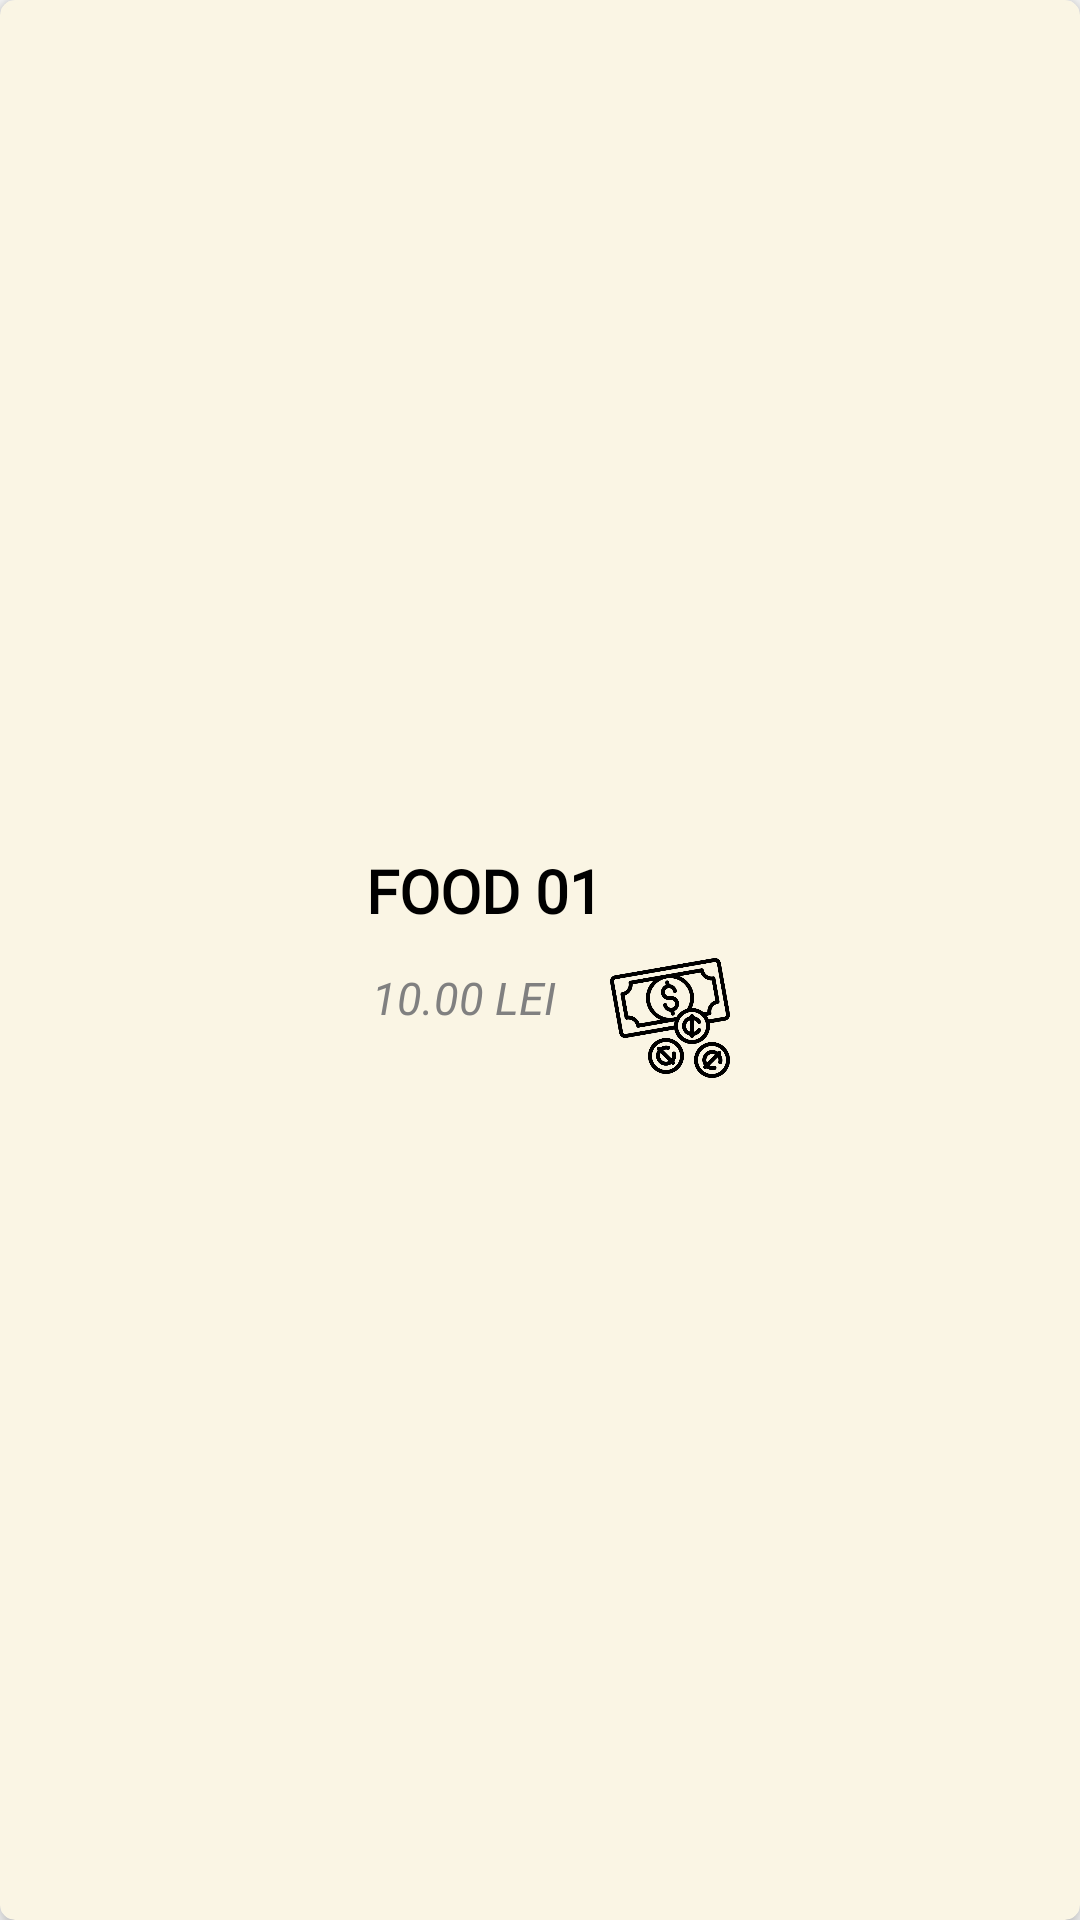

Reconstruct the res/layout file that produces this screen, plus the resources it refers to.
<!-- AndroidManifest.xml: application theme AppTheme -->
<!-- res/layout/cart_layout.xml -->
<?xml version="1.0" encoding="utf-8"?>
<androidx.cardview.widget.CardView xmlns:android="http://schemas.android.com/apk/res/android"
    xmlns:app="http://schemas.android.com/apk/res-auto"
    android:layout_width="match_parent"
    android:layout_height="wrap_content"
    android:layout_marginTop="5dp"
    android:layout_marginEnd="10dp"
    android:layout_marginBottom="5dp"
    android:backgroundTint="#faf5e4"
    app:cardCornerRadius="5dp"
    app:cardElevation="4dp"
    app:cardPreventCornerOverlap="true"
    app:cardUseCompatPadding="false">

    <LinearLayout
        android:layout_width="match_parent"
        android:layout_height="wrap_content"
        android:layout_gravity="center_vertical"
        android:layout_marginTop="16dp"

        android:layout_marginBottom="16dp"
        android:orientation="horizontal">

        <LinearLayout
            android:layout_width="0dp"
            android:layout_height="wrap_content"
            android:layout_margin="8dp"
            android:layout_weight="10"
            android:orientation="horizontal">

            <ImageView
                android:id="@+id/cart_image"
                android:layout_width="80dp"
                android:layout_height="80dp"
                android:layout_margin="8dp"
                android:contentDescription="TODO" />

            <LinearLayout
                android:layout_width="245dp"
                android:layout_height="wrap_content"
                android:layout_margin="8dp"
                android:layout_weight="10"
                android:orientation="vertical">

                <TextView
                    android:id="@+id/cart_item_name"
                    android:layout_width="wrap_content"
                    android:layout_height="wrap_content"
                    android:layout_marginStart="10dp"
                    android:layout_marginTop="10dp"
                    android:gravity="center_vertical|start"
                    android:text="Food 01"
                    android:textAllCaps="true"
                    android:textSize="20sp"
                    android:textStyle="bold"
                    android:fontFamily="@font/my_custom_font"
                    android:textColor="#000"/>

                <LinearLayout
                    android:layout_width="165dp"
                    android:layout_height="wrap_content"
                    android:layout_margin="7dp"
                    android:layout_weight="10"
                    android:orientation="horizontal">

                    <TextView
                        android:id="@+id/cart_item_Price"
                        android:layout_width="wrap_content"
                        android:layout_height="match_parent"
                        android:layout_marginStart="5dp"
                        android:layout_marginTop="5dp"
                        android:gravity="center_horizontal|start"
                        android:text="@string/_10_00_lei"
                        android:textAllCaps="true"
                        android:textColor="#808080"
                        android:textSize="15sp"
                        android:textStyle="italic" />

                    <ImageView
                        android:id="@+id/imageView"
                        android:layout_width="50dp"
                        android:layout_height="40dp"
                        android:layout_marginStart="13dp"
                        android:layout_marginTop="2dp"
                        android:contentDescription="@string/todo"
                        android:gravity="center_horizontal|start"
                        app:srcCompat="@drawable/business" />
                </LinearLayout>
            </LinearLayout>

        </LinearLayout>

        <ImageView
            android:id="@+id/cart_item_count"
            android:layout_width="20dp"
            android:layout_height="27dp"
            android:layout_gravity="center_vertical|end"
            android:layout_marginEnd="16dp"
            android:contentDescription="@string/todo" />

    </LinearLayout>

</androidx.cardview.widget.CardView>
<!-- resources referenced by this layout -->
<resources>
  <!-- drawable business: png bitmap (drawable, 28295 bytes) -->
  <string name="_10_00_lei">10.00 Lei</string>
  <string name="todo">TODO</string>
  <style name="AppTheme" parent="Theme.AppCompat.Light.NoActionBar">
          
          <item name="colorPrimary">@color/colorPrimary</item>
          <item name="colorPrimaryDark">@color/colorPrimaryDark</item>
          <item name="colorAccent">@color/colorAccent</item>
      </style>
  <color name="colorPrimary">#004d40</color>
  <color name="colorPrimaryDark">#00251a</color>
  <color name="colorAccent">#39796b</color>
</resources>
